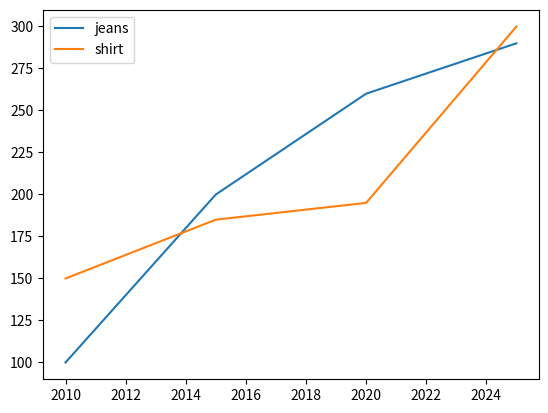

Write the Python code that produced this figure.
import matplotlib.pyplot as plt

x = [2010,2015,2020,2025]
y1= [100,200,260,290]
y2 = [150,185,195,300]

plt.plot(x,y1, label="jeans")
plt.plot(x,y2,label="shirt")
plt. legend() # info of label
plt.show()
